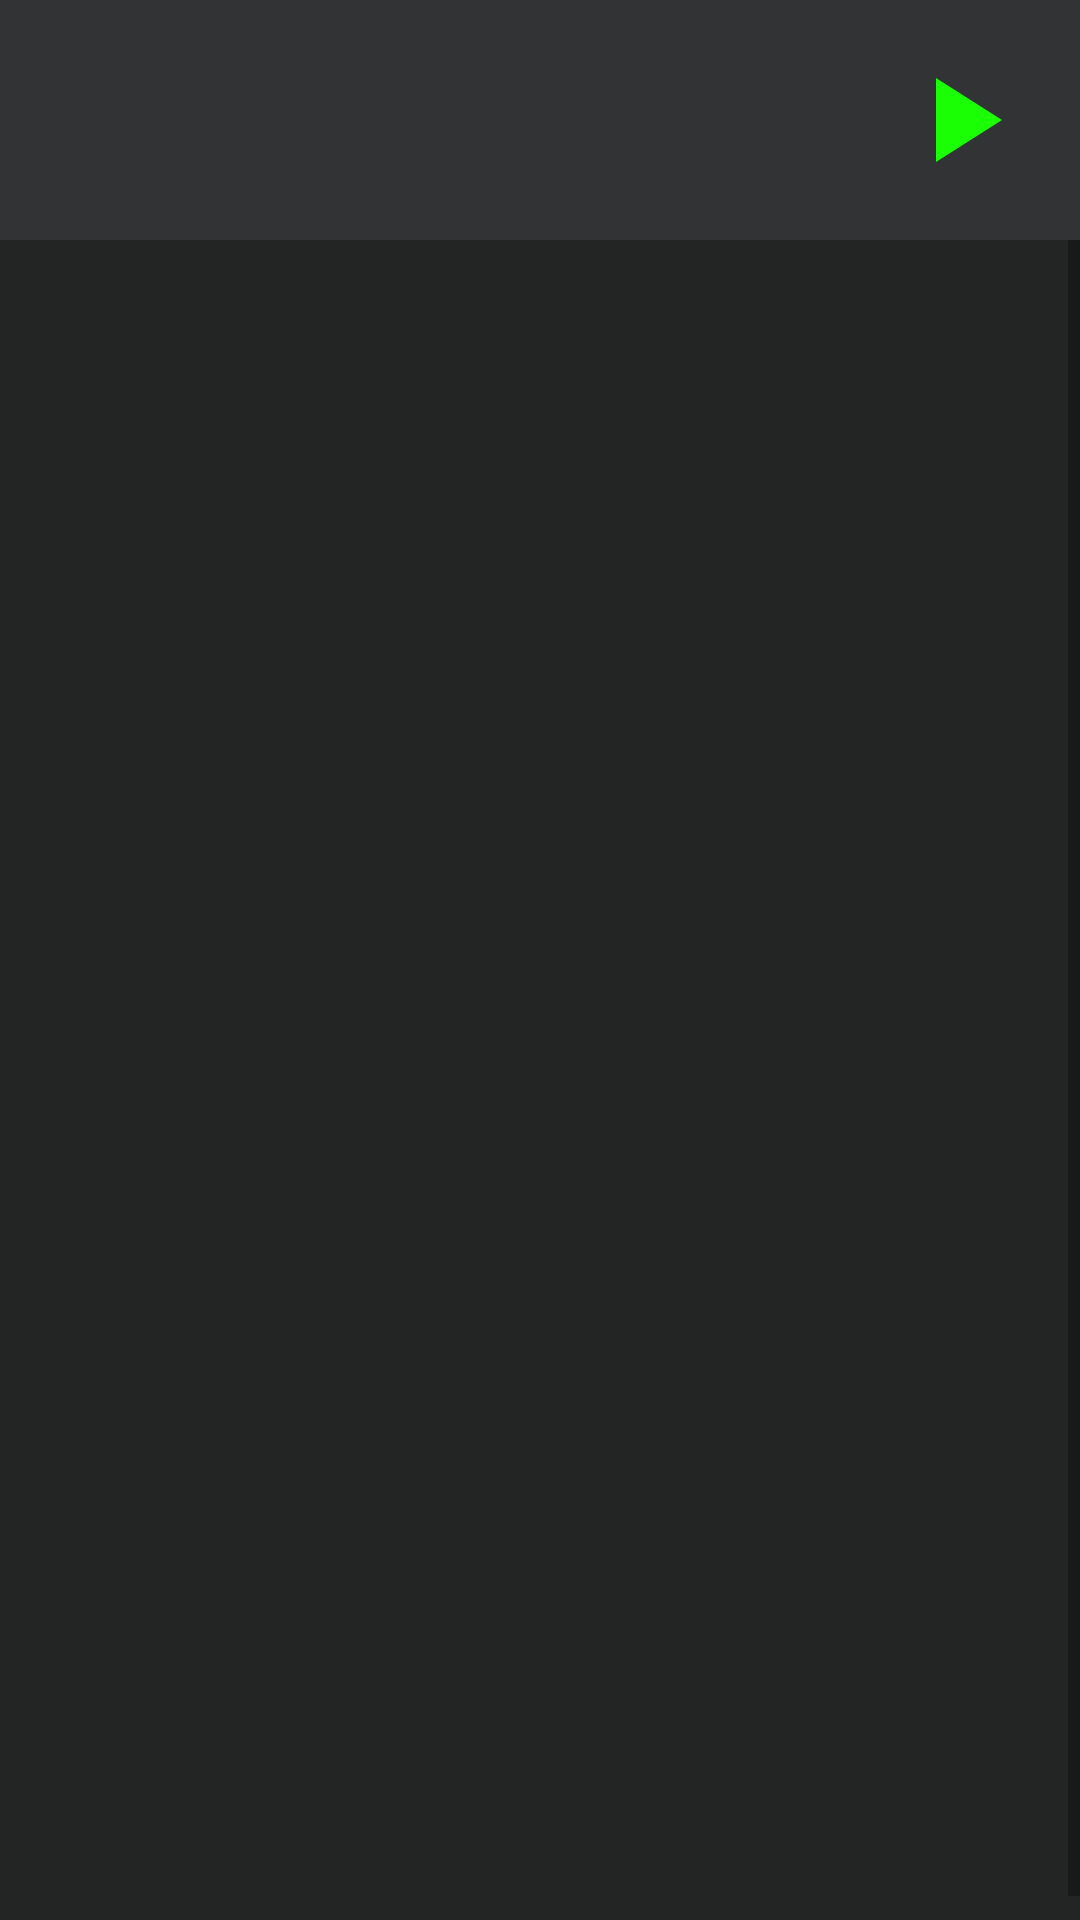

Android layout source for this screen:
<!-- AndroidManifest.xml: application theme Theme.DSL -->
<!-- res/layout/fragment_code_editor.xml -->
<?xml version="1.0" encoding="utf-8"?>
<androidx.constraintlayout.widget.ConstraintLayout
    xmlns:android="http://schemas.android.com/apk/res/android"
    xmlns:app="http://schemas.android.com/apk/res-auto"
    xmlns:tools="http://schemas.android.com/tools"
    android:layout_width="match_parent"
    android:layout_height="match_parent"
    android:background="@color/light_gray">

    <ImageView
        android:id="@+id/executeButton"
        android:layout_width="48dp"
        android:layout_height="48dp"
        android:layout_marginTop="16dp"
        android:layout_marginEnd="16dp"
        android:src="@drawable/ic_baseline_play_arrow_24"
        app:layout_constraintEnd_toEndOf="parent"
        app:layout_constraintTop_toTopOf="parent"
        android:background="@color/light_gray"/>

    <ScrollView
        android:layout_width="match_parent"
        android:layout_height="0dp"
        android:layout_marginTop="16dp"
        android:scrollbars="vertical"
        android:fillViewport="true"
        app:layout_constraintBottom_toBottomOf="parent"
        app:layout_constraintEnd_toEndOf="parent"
        app:layout_constraintStart_toStartOf="parent"
        app:layout_constraintTop_toBottomOf="@+id/executeButton"
        android:background="@color/dark_gray">

        <HorizontalScrollView
            android:layout_width="match_parent"
            android:layout_height="wrap_content"
            android:layout_marginTop="8dp"
            android:layout_marginBottom="8dp"
            android:layout_marginStart="8dp"
            android:layout_marginEnd="8dp"
            android:fillViewport="true">

            <EditText
                android:id="@+id/editCode"
                android:layout_width="wrap_content"
                android:layout_height="match_parent"
                android:inputType="textMultiLine"
                android:background="@null"
                android:gravity="top|start"
                android:fontFamily="@font/mono_regular"
                android:textColor="@color/code" />
        </HorizontalScrollView>
    </ScrollView>

</androidx.constraintlayout.widget.ConstraintLayout>
<!-- resources referenced by this layout -->
<resources>
  <color name="code">#FFA9B7C6</color>
  <color name="dark_gray">#FF232525</color>
  <color name="light_gray">#FF313335</color>
  <!-- drawable ic_baseline_play_arrow_24 (drawable) -->
  <vector android:height="48dp" android:tint="#1BFF04"
      android:viewportHeight="24" android:viewportWidth="24"
      android:width="48dp" xmlns:android="http://schemas.android.com/apk/res/android">
      <path android:fillColor="@android:color/white" android:pathData="M8,5v14l11,-7z"/>
  </vector>
  <style name="Theme.DSL" parent="Theme.MaterialComponents.DayNight.DarkActionBar">
          
          <item name="colorPrimary">@color/purple_500</item>
          <item name="colorPrimaryVariant">@color/background</item>
          <item name="colorOnPrimary">@color/white</item>
          
          <item name="colorSecondary">@color/code</item>
          <item name="colorSecondaryVariant">@color/teal_700</item>
          <item name="colorOnSecondary">@color/black</item>
          
          <item name="android:statusBarColor" tools:targetApi="l">?attr/colorPrimaryVariant</item>
          
      </style>
  <color name="white">#FFFFFFFF</color>
  <color name="black">#FF000000</color>
  <!-- not gathered from this repository: default colours our renderer supplied (Android Studio template values) -->
  <color name="purple_500">#FF6200EE</color>
  <color name="teal_700">#FF018786</color>
</resources>
